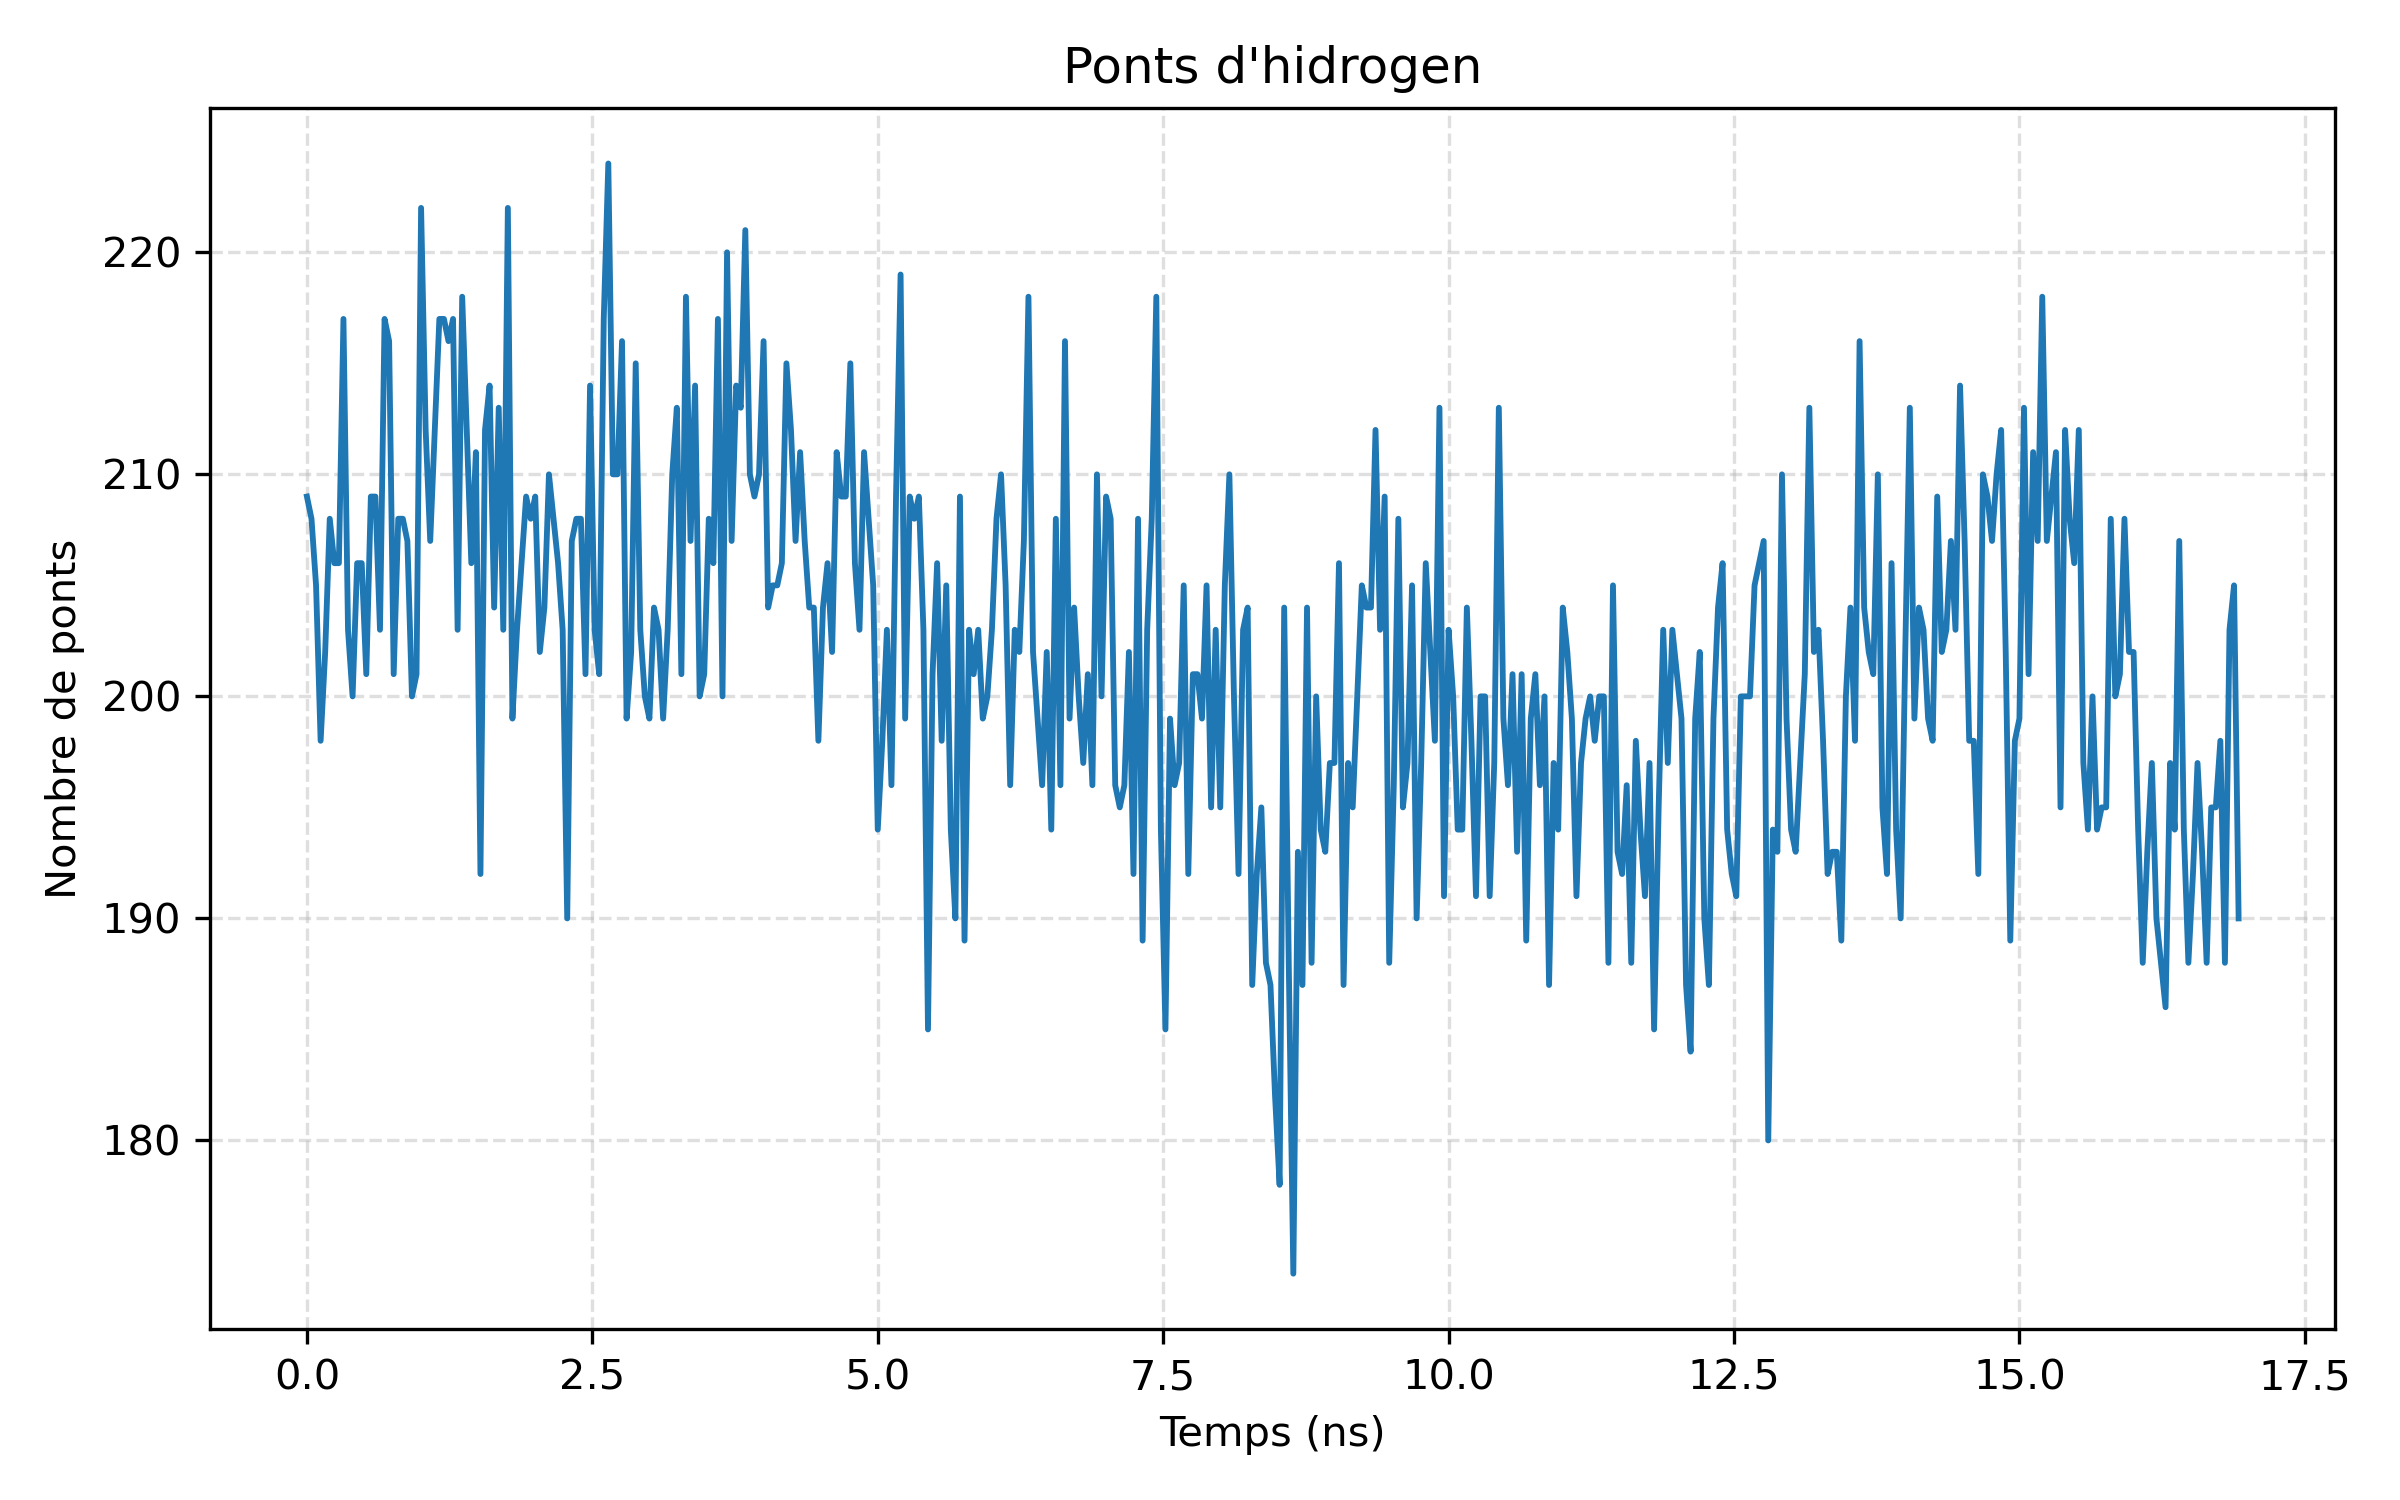

The file beside this chart, header and first rows:
frame, time_ns, n_hydrogen_bonds
0, 0.0, 209
1, 0.04, 208
2, 0.08, 205
3, 0.12, 198
4, 0.16, 202
5, 0.2, 208
6, 0.24, 206
7, 0.28, 206
8, 0.32, 217
9, 0.36, 203
10, 0.4, 200
11, 0.44, 206
12, 0.48, 206
13, 0.52, 201
14, 0.56, 209
15, 0.6, 209
16, 0.64, 203
17, 0.68, 217
18, 0.72, 216
19, 0.76, 201
20, 0.8, 208
21, 0.84, 208
22, 0.88, 207
23, 0.92, 200
24, 0.96, 201
25, 1.0, 222
26, 1.04, 212
27, 1.08, 207
28, 1.12, 212
29, 1.16, 217
30, 1.2, 217
31, 1.24, 216
32, 1.28, 217
33, 1.32, 203
34, 1.36, 218
35, 1.4, 212
36, 1.44, 206
37, 1.48, 211
38, 1.52, 192
39, 1.56, 212
40, 1.6, 214
41, 1.64, 204
42, 1.68, 213
43, 1.72, 203
44, 1.76, 222
45, 1.8, 199
46, 1.84, 203
47, 1.88, 206
48, 1.92, 209
49, 1.96, 208
50, 2.0, 209
51, 2.04, 202
52, 2.08, 204
53, 2.12, 210
54, 2.16, 208
55, 2.2, 206
56, 2.24, 203
57, 2.28, 190
58, 2.32, 207
59, 2.36, 208
... 364 more rows
